Photos from the image-classification dataset "AIFactory_FruitQC" in the GitHub repository yuri0329/AIFactory_FruitQC. Its 8 classes are: apple fuji, mandarine hallabong, mandarine onjumilgam, pear chuhwang, pear singo, persimmon bansi, persimmon booyu, persimmon daebong.

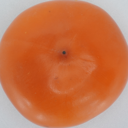
Label: persimmon bansi

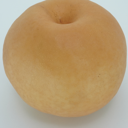
Label: pear singo

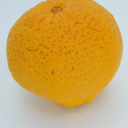
Label: mandarine hallabong

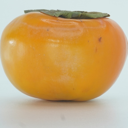
Label: persimmon booyu

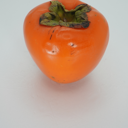
Label: persimmon daebong

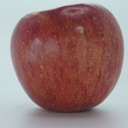
Label: apple fuji
